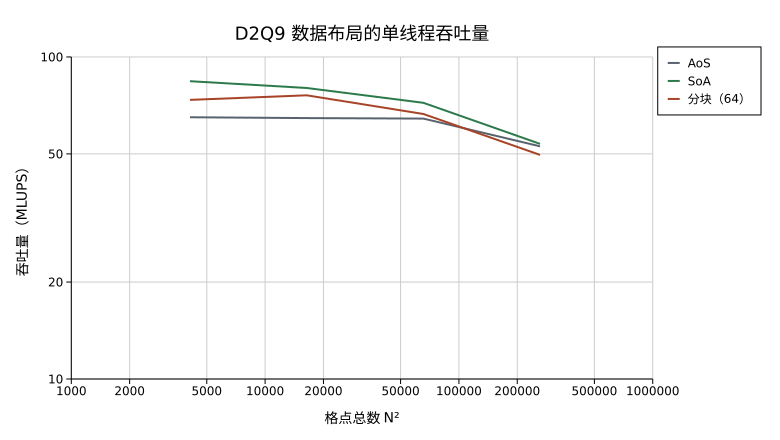

The data file committed next to this chart (first rows):
n, sites, steps, samples, aos_ns_per_site_step, aos_mad_ns_per_site_step, soa_ns_per_site_step, soa_mad_ns_per_site_step, blocked_ns_per_site_step, blocked_mad_ns_per_site_step, aos_mlups, soa_mlups, blocked_mlups, soa_speedup, blocked_speedup
64, 4096, 4096, 9, 15.39, 0.02872, 11.89, 0.01549, 13.59, 0.0215, 64.98, 84.08, 73.57, 1.294, 1.132
128, 16384, 1024, 9, 15.48, 0.0885, 12.49, 0.0445, 13.16, 0.02033, 64.59, 80.1, 76.02, 1.24, 1.177
256, 65536, 256, 9, 15.54, 0.05758, 13.88, 0.05462, 15.04, 0.06219, 64.36, 72.05, 66.51, 1.119, 1.033
512, 262144, 64, 9, 18.95, 0.7486, 18.62, 0.3498, 20.15, 0.3608, 52.78, 53.71, 49.64, 1.018, 0.9405
